pico-8 play session: hold ← + tap ❎, after a click and taps of 🅾, ❎, 🅾+❎, 🅾 in the second before t = 0

[t = 1 s] hold ← ~1s, tap ❎ ~2×
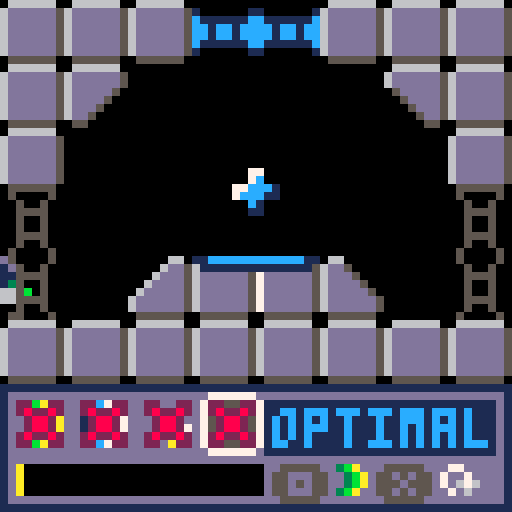
[t = 2 s] hold ← ~2s, tap ❎ ~4×
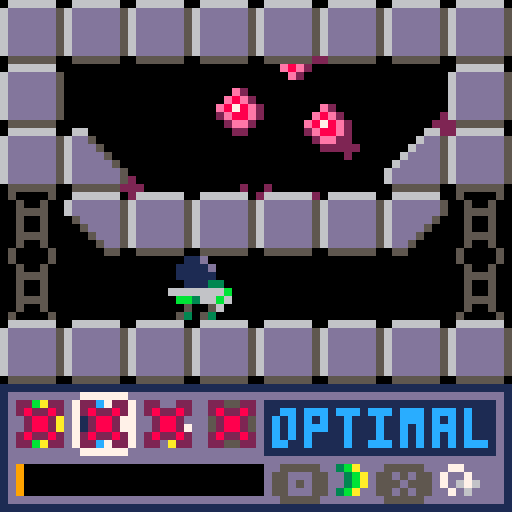
[t = 4 s] hold ← ~4s, tap ❎ ~7×
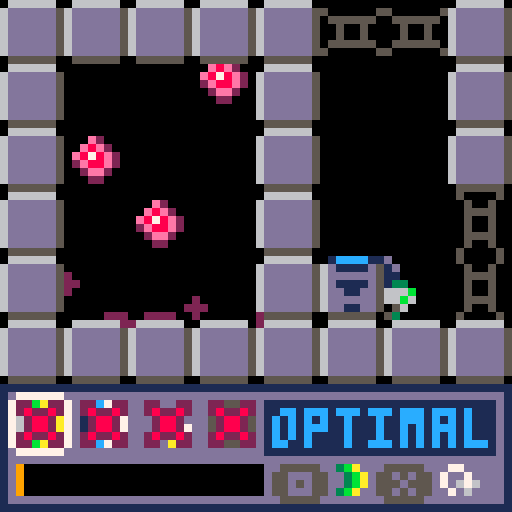
[t = 6 s] hold ← ~6s, tap ❎ ~10×
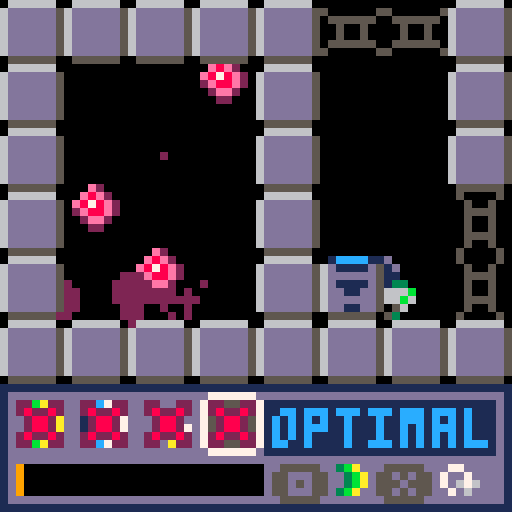
[t = 8 s] hold ← ~8s, tap ❎ ~14×
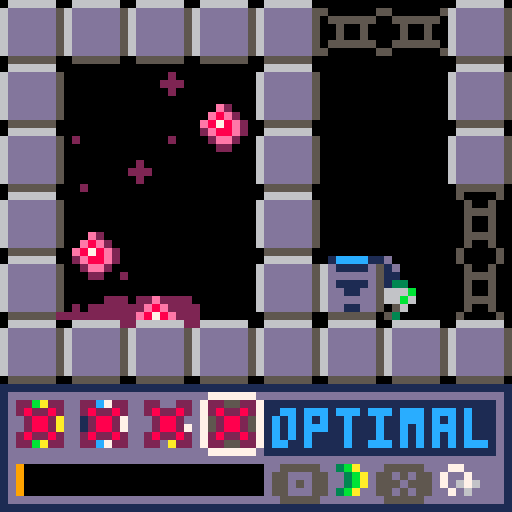

pico-8 cartridge
version 18
__lua__
--infestation

--by remagamer (2019)

--big thanks to unii!

function _init()
 --initialize things.
 
 --set the screen mode to 64x64.
 poke(0x5f2c,3)
 
 --set up the game table.
 initgame()
 --set up the player table.
 initplayer()
 --set up various empty tables.
 bullets={} --for bullets.
 entities={} --for entities.
 visuals={} --for visuals.
 
 //controls message
 //cls()
 //message("this game is a\nwork in\nprogress.\n🅾️ continue\nby remagamer\nspecial thanks\nto unii")
 //message("your name,\njohn halo.\n\nyour mission,\nshoot alein.\n\n🅾️accept")
 //message(gm.txt[3])
 
end

function _update()
 --update things.
 
 --update core game stuff.
 gmupdate()
 
 if gm.m=="game" then
  --update the player.
  plupdate()
  --update bullets.
  bulupdate()
  --update entities.
  entupdate()
  --update visuals.
  visupdate()
  --try to add environmental effects.
  enveffects()
 end

end

function _draw()
 --draw things.
 
 --clean up the screen.
 cls()
 camera()
 
 if gm.m=="game" then
  --move the camera.
  camera(gm.cx+rnd(gm.cs)-gm.cs/2,gm.cy+rnd(gm.cs)-gm.cs/2)
  --draw visuals.
  visdraw()
  --draw bullets.
  buldraw()
  --draw entities
  entdraw()
  --draw the player.
  pldraw()
  --draw the map.
  map(0,0,0,0,128,64,0x80)
  --draw the ui.
  uidraw()
  
 end
 
 --draw core stuff.
 gmdraw()

end

-->8
--initialization

function initgame()
 --set up the game table.
 
 gm={
  
  --█core stuff
  m="game", --mode
  s=0, --global sine.
  dbg=-1, --debug toggle.
  --█camera
  cx=0, --camera x
  cy=0, --camera y
  cs=0, --camera shake
  --█game variables
  g=.3, --gravity.
  gf={
   --flags.
   false, --boss 1
   false, --boss 2
   false, --boss 3
   false, --health upgrade
   false, --drone get
  },
  --█misc stuff
  tl=0, --transition level
  hpt={
   --health point text.
   {t="[error]",c=2},
   {t="offline",c=8},
   {t="failing",c=9},
   {t="fraying",c=10},
   {t="stable",c=11},
   {t="optimal",c=12},
   {t="charged",c=7},
  },
  --text tables
  txt={
   "you got the\ncleaner gun!\nthis gun fires\nslowly, but\nhits hard!",
   "you got the\nspread gun!\nthis gun is\nweak, but fires\nthree shots in\na wide spread!",
   "controls\n⬅️➡️ move\n⬆️ jump\n🅾️ shoot\n❎ swap gun\n\n🅾️exit message",
   "you're powered\nup! fill your\npower bar to\nfire your gun\nfaster. being\nhit reduces\nyour power bar.",
   "you got the\nshield upgrade!\nyour shields\ncan take one\nmore hit!",
   "you got the\ndrone upgrade!\na little drone\nwill help you\nfight!",
   "you got the\nbounce gun!\nthis gun fires\nthree bouncing\nshots!",
  },
  --color tables
  ecp={ --enemy color palette
   2,
   8,
   14,
  },
  
 }
end

function initplayer()
 --set up the player table.
 
 pl={
  
  --█coordinate stuff
  x=156, --x coordinate
  y=96, --y coordinate
  vx=0, --x velocity
  vy=1, --y velocity
  sx=156, --spawn x
  sy=96, --spawn y
  --█sprite stuff
  s=64, --base sprite
  sf=0, --sprite frame
  sfl=false, --sprite flip flag.
  --█state stuff
  bsc=1, --bounce shot counter
  ba=0, --bullet angle
  il=15, --input lock.
  gr=false, --grounded.
  sgr=false, --special grounded flag.
  jl=false, --jump lock.
  jg=5, --jump grace.
  rl=0, --reload.
  pow=0, --power level
  pwr=false, --power flag
  pwrm=false, --power message flag
  inv=0, --invincibility frames.
  dt=0, --death timer.
  --█stat stuff
  jp=2.65, --jump power
  hp=5, --health points.
  mhp=5, --max health points.
  h=0, --heat percentage.
  --█gun stuff
  gn=1, --active gun.
  cleaner=false, --cleaner gun enabled.
  spread=false, --burst gun enabled.
  bounce=false, --bounce gun enabled.
  ultra=false, --ultra gun enabled.
  
 }
end

--██entities██

function addbird(x,y)
 --adds a bird.
 add(entities,{n="bird",x=x,y=y,dt="1spr",s=71,hp=4,hs=25,cd=1,dg=25,bc=45,fly=false,vx=0,vy=0})
end

function adddrone(x,y)
 --adds a drone (player-friendly)
 add(entities,{n="drone",x=x,y=y,dt="1spr",s=85,t=30,a=0})
end

function adddripper(x,y)
 --adds a dripper.
 add(entities,{n="dripper",x=x,y=y,dt="1spr",s=-1,t=30+rnd(30)})
end

function adddroplet(x,y,t)
 --adds a droplet.
 add(entities,{n="droplet",x=x,y=y,t=t,dt="1spr",s=69,vy=0,sfvl=true,cd=1,hs=25})
end

function addblocker(x,y,f)
 --adds a blocker.
 add(entities,{n="blocker",x=x,y=y,f=f})
end

function addmovingplatform(x,y)
 --adds a moving platform.
 add(entities,{n="movingplatform",dt="bspr",s=118,x=x,y=y,xs=2,ys=1,fl=1,pl=false})
end

function addupgdrone(x,y)
 --adds a drone (upgrade)
 add(entities,{n="upgdrone",dt="1spr",s=85,x=x,y=y,sy=y})
end

function addupghealth(x,y)
 --adds a health (upgrade)
 add(entities,{n="upghealth",dt="1spr",s=120,x=x,y=y,sy=y})
end

function addupgcleaner(x,y)
 --adds a cleaner (upgrade)
 add(entities,{n="upgcleaner",dt="1spr",s=96,x=x,y=y,sy=y})
end

function addupgspread(x,y)
 --adds a spread (upgrade)
 add(entities,{n="upgspread",dt="1spr",s=97,x=x,y=y,sy=y})
end

function addupgbounce(x,y)
 --adds a bounce (upgrade)
 add(entities,{n="upgbounce",dt="1spr",s=98,x=x,y=y,sy=y})
end

function addspawnpoint(x,y)
 --adds a spawnpoint.
 add(entities,{n="spawnpoint",dt="1spr",s=117,x=x,y=y,sy=y,tr=false})
end

function addpustule(x,y)
 --adds a pustule.
 add(entities,{n="pustule",dt="1spr",x=x,y=y,vy=1,s=68,hp=5,cd=1,dg=30,bc=25,hs=25})
end

function addeyeboss(x,y)
 --adds the eyeboss.
 add(entities,{n="eyeboss",dt="circf",x=x,y=y,r=3,c=2,hp=150,hs=36,rl=false,sc=2,a=0,tx=x+8,ty=y+4,ry=y,rx=x,mode="neutral",cld=120,sa=0,ncld=120,boss=true,dc=0,dv=0})
end

function addblob(x,y,vx)
 --adds a blob.
 add(entities,{n="blob",dt="1spr",r=3,s=68,hp=5,x=x,y=y,vx=vx,vy=0,dg=30,hs=25,cd=1,bc=25})
end

function addslime(x,y,vy)
 --adds a slime. only use 2 for vy
 add(entities,{n="slime",dt="1spr",x=x,y=y,vx=.5,s=69,hs=25,hp=5,dg=30,cd=1,sfvl=false,at=0,vm=false,vy=vy,w=0,bc=25,hs=25})
end

function addbattery(x,y)
 --adds a battery.
 add(entities,{n="battery",dt="1spr",s=101,x=x,y=y})
end

--██bullets██

function addpcleaner(x,y,a,sfl)
 --adds a player clearing bullet.
 add(bullets,{n="cleaner",dt="1spr",p=true,x=x,y=y,a=a,s=96,sfl=sfl,dmg=3,hs=9,pw=false,gc=3})
end

function addpspread(x,y,a,sfl)
 --adds a player spread bullet.
 add(bullets,{n="spread",dt="1spr",p=true,x=x,y=y,a=a,s=114,sfl=sfl,dmg=1,hs=9,pw=false,gc=1})
end

function addpbounce(x,y,a,sfl)
 --adds a player bounce bullet.
 add(bullets,{n="bounce",dt="1spr",p=true,x=x,y=y,a=a,s=86,sfl=sfl,dmg=3,hs=9,pw=true,gc=10,vy=-1,})
end

function addbiglaser(x,y,a,c)
 --adds a big laser.
 add(bullets,{n="biglaser",dt="circf",x=x,y=y,p=false,c=c,r=5,hs=64,dmg=2,a=a})
end

function addlaser(x,y,a,c,v)
 --adds a laser.
 add(bullets,{n="laser",dt="circf",x=x,y=y,p=false,c=c,r=2,a=a,dmg=1,hs=25,v=v})
end

--██visuals██

function addeyeback(x,y,c)
 --adds an eye back visual.
 add(visuals,{n="eyeback",dt="circf",x=x,y=y,c=c,r=7,lt=1})
end

function addglow(x,y,c,r)
 --adds a glow visual.
 add(visuals,{n="glow",dt="circf",x=x,y=y,c=c,r=r,vx=rnd(4)-2,vy=rnd(4)-2})
end

function addbug(x,y)
 --adds a bug visual.
 add(visuals,{n="bug",dt="pset",x=x,y=y,c=2,a=rnd(1),tm=5+rnd(30),v=rnd(1.5)})
end

function addgun(x,y)
 --adds a gun visual.
 add(visuals,{n="gun",dt="line",x=x,y=y,x2=x,y2=y,c=7,vx=pl.vx,vy=-2,a=0,va=.1})
end

function addshield(x,y)
 --adds a shield visual.
 add(visuals,{n="shield",dt="circ",c=gm.hpt[pl.hp+1].c,r=6,t=0,x=x,y=y})
end

function addhittext(t,x,y)
 --adds a hit text visual.
 add(visuals,{n="hit text",dt="text",x=x,y=y,t=t,vx=rnd(2)-1,vy=-2.5,lt=10,c=8})
end

function addgoo(x,y,vx,vy,r)
 --adds a goo visual.
 add(visuals,{n="goo",dt="circf",x=x+rnd(4)-2,y=y,c=2,r=r,vx=vx,vy=vy,hit=0})
end

function addlight(x,y,c)
 --adds a light visual.
 add(visuals,{n="light",dt="line",x=x,y=y,x2=x,y2=y,vy=-rnd(1),c=c})
end

function addlightning(x,y,x2,y2,c)
 --adds a lightning visual.
 add(visuals,{n="lightning",dt="line",x=x,y=y,x2=x2,y2=y2,c=c,lt=rnd(15)})
end

--██flag guide██
--0█solid
--1█shifts back one sprite when shot
--2█shifts forward one sprite when a new room is entered
--3█shifts back one sprite when shot with burst.
--4█shifts back one sprite when shot with bounce.
--5█n/a
--6█hurts player
--7█renders
-->8
--general

function isoffscreen(x,y)
 if x<gm.cx-8 or x>gm.cx+64 or y<gm.cy-8 or y>gm.cy+48 then
  return true
 else 
  return false
 end
end

function transition()
 --raises the "curtain".
 while gm.tl<64 do
  gm.tl+=1
  rectfill(gm.cx,gm.cy+64,gm.cx+64,gm.cy+64-gm.tl,0)
  flip()
 end
end

function enveffects()
 --tries to generate effects
 --based on tile flags.
 --tries 10 times.
 for t=1,10 do
  --get a tile on the screen.
  local nx=gm.cx+rnd(64)
  local ny=gm.cy+rnd(48)
  --flies off of infected tiles.
  if fmget2(nx,ny,1)==true then
   addbug(nx,ny)
  end
  --gas off of damaging tiles.
  if fmget2(nx,ny,6)==true then
   addgoo(nx,ny,rnd(2)-1,-2,rnd(2))
  end
  
 end
end

function message(t)
 --pops up a message that
 --freezes the game.
 
 --lock player input a bit.
 pl.il=5
 --set up variables.
 local txt={"","","","","",} --text message.
 local ty=0 --text y value.
 local tn=1 --text number.
 local tm=0 --time value
 --draw the textbox.
 rectfill(gm.cx+1,gm.cy+1,gm.cx+62,gm.cy+46,1)
 rectfill(gm.cx+2,gm.cy+2,gm.cx+61,gm.cy+45,13)
 while btn(4)==false or tm~=#t do
  print(sub(t,1,tm),gm.cx+3,gm.cy+3,7)  
  if tm<#t then
   tm+=1
  end
  if tm%4==0 and tm<#t then
   sfx(5)
  end
  flip()
 end
end
 

function fmget(x,y,f)
 --this function is a simplified
 --tile checker.
 return fget(mget((x+4)/8,(y+4)/8),f)
end

function fmget2(x,y,f)
 --this function is a simplified
 --tile checker.
 return fget(mget((x)/8,(y)/8),f)
end

function dist(x,y,x2,y2)
 --gets the distance between
 --two points.
 local dx, dy = x - x2, y - y2
 local res=(dx * dx + dy * dy)
 if res<0 then
  res=32767
 end
 return res
end

function angle(x,y,x2,y2)
 --this function returns an
 --angle between the two
 --coordinate sets.
 return atan2(x2-x,y2-y)
end
-->8
--core game stuff

function gmupdate()
 --updates core game stuff.
 
 --lower transition "curtain".
 if gm.tl>=0 then
  gm.tl-=1
 end
 --update sine.
 gm.s+=1/30
 if gm.s>=1 then
  gm.s=0
 end
 --update camera.
 local cy=gm.cy
 local cx=gm.cx
 gm.cx=(flr((pl.x+4)/64))*64
 gm.cy=(flr((pl.y+4)/48))*48
 gm.cs/=2
 --help transitioning between
 --horizontal floors.
 if gm.cy<cy then
  pl.vy=-4
 end
 --reload when entering a new room.
 if gm.cx~=cx or gm.cy~=cy then
  --clean up the old room.
  visuals={}
  bullets={}
  entities={}
  --spawn a drone, if the player has one.
  if gm.gf[5]==true then
   adddrone(pl.x,pl.y)
  end
  --spawn the new room's stuff.
  for x=(gm.cx+4)/8,((gm.cx+4)/8)+7 do
   for y=(gm.cy+4)/8,((gm.cy+4)/8)+5 do
    --regenerate tiles.
    if fget(mget(x,y),2)==true then
     mset(x,y,mget(x,y)+1)
    end
    local nx=x*8-4
    local ny=y*8-4
    --spawn pustules.
    if mget(x,y)==48 then
     addpustule(nx,ny)
    end
    --spawn blobs.
    if mget(x,y)==50 then
     addblob(nx,ny,1)
    end
    --spawn slimes. (upside down and right side up)
    if mget(x,y)==53 then
     addslime(nx,ny,-2)
    end
    if mget(x,y)==57 then
     addslime(nx,ny-1,2)
    end
    --spawn dripper
    if mget(x,y)==58 then
     adddripper(nx,ny,60)
    end
    --spawn upgcleaner.
    if mget(x,y)==51 then
     if pl.cleaner==false then
      addupgcleaner(nx+4,ny+4)
     else
      addspawnpoint(nx+4,ny+4)
     end
    end
    --spawn upgspread.
    if mget(x,y)==55 then
     if pl.spread==false then
      addupgspread(nx+4,ny+4)
     else 
      addspawnpoint(nx+4,ny+4)
     end
    end
    --spawn upgbounce.
    if mget(x,y)==61 then
     if pl.bounce==false then
      addupgbounce(nx+4,ny+4)
     else 
      addspawnpoint(nx+4,ny+4)
     end
    end
    --spawn upghealth.
    if mget(x,y)==56 then
     if gm.gf[4]==false then
      addupghealth(nx+4,ny+4)
     else 
      addspawnpoint(nx+4,ny+4)
     end
    end
    --spawn spawnpoint.
    if mget(x,y)==52 then
     addspawnpoint(nx+4,ny+4)
    end
    --spawn boss 1 (eye)
    if mget(x,y)==49 and gm.gf[1]==false then
     addeyeboss(nx+4,ny)
    end
    --spawn moving platform.
    if mget(x,y)==54 then
     addmovingplatform(nx,ny)
    end
    --spawn bird.
    if mget(x,y)==60 then
     addbird(nx,ny)
    end
    --spawn upgdrone.
    if mget(x,y)==59 then
     if gm.gf[5]==false then
      addupgdrone(nx+4,ny+4)
     else 
      addspawnpoint(nx+4,ny+4)
     end
    end
   end
  end
 end
 
end

function gmdraw()
 --draws core game stuff.
 
 --transition
 rectfill(gm.cx,gm.cy+64,gm.cx+64,gm.cy+64-gm.tl,0)
 --debug
 if gm.dbg==1 then
  print(stat(1),gm.cx,gm.cy,8)
 end
end

function uidraw()
 --draws the player's ui.
 
 --draw the window.
 rectfill(gm.cx,gm.cy+48,gm.cx+63,gm.cy+63,1)
 rectfill(gm.cx+1,gm.cy+49,gm.cx+62,gm.cy+62,13)
 --draw weapon.
 spr(112,gm.cx-7+pl.gn*8,gm.cy+49)
 spr(96,gm.cx+1,gm.cy+49,4,1)
 if pl.cleaner==false then
  spr(113,gm.cx+1,gm.cy+49)
 end
 if pl.spread==false then
  spr(113,gm.cx+9,gm.cy+49)
 end
 if pl.bounce==false then
  spr(113,gm.cx+17,gm.cy+49)
 end
 if pl.ultra==false then
  spr(113,gm.cx+25,gm.cy+49)
 end
 --power bar
 rectfill(gm.cx+2,gm.cy+58,gm.cx+32,gm.cy+61,0)
 rectfill(gm.cx+2,gm.cy+58,gm.cx+2+pl.pow/3.3,gm.cy+61,9+rnd(1.1))
 --health status
 rectfill(gm.cx+33,gm.cy+50,gm.cx+61,gm.cy+56,1)
 print(gm.hpt[pl.hp+1].t,gm.cx+34,gm.cy+51,gm.hpt[pl.hp+1].c)
 --buttons
 print("🅾️",gm.cx+34,gm.cy+58,5)
 print("❎",gm.cx+47,gm.cy+58,5)
 spr(115,gm.cx+40,gm.cy+56)
 spr(116,gm.cx+53,gm.cy+56)
end
-->8
--player

function plupdate()
 --update the player.

 --keep the power bar in min/max
 pl.pow=mid(0,pl.pow,100)
 --toggle power mode if at 100.
 if pl.pow>=100 and pl.pwr==false then
  sfx(29)
  pl.pwr=true
  if pl.pwrm==false then
   pl.pwrm=true
   message(gm.txt[4])
  end
 end
 --toggle power off if at 0.
 if pl.pow<=0 then
  pl.pwr=false
 end
 --power's visual effect.
 if pl.pwr==true then
  addglow(pl.x+4,pl.y+4,9+rnd(2),2.5)
 end
 --freeze the player if dead.
 if pl.hp==0 then
  pl.il=15
  pl.dt+=1
  if pl.dt==120 then
   pl.x=pl.sx
   pl.y=pl.sy
   pl.hp=5
   pl.dt=0
   transition()
  end
 end
 --tick down invincibility.
 if pl.inv>0 then
  pl.inv-=1
 end 
 --update grounded state.
 if fmget(pl.x,pl.y+4,0)==true or pl.sgr==true then
  if pl.gr==false then
   sfx(2)
  end
  pl.gr=true
  pl.jg=5
  pl.vy=min(0,pl.vy)
 else
  pl.gr=false
  if pl.jg>0 then
   pl.jg-=1
  end
 end
 --tick down special grounded flag.
 pl.sgr=false
 --apply gravity.
 if pl.gr==false then
  pl.vy+=gm.g
 end
 --keep the player out of the ground.
 while fmget(pl.x,pl.y+3,0)==true do
  pl.y-=1
 end
 --check for hurtful blocks.
 if fmget(pl.x,pl.y,6)==true and pl.inv<=0 then
  hurtplayer(1)
 end
 --get firing angle.
 if pl.sfl==false then
  pl.ba=0
 else
  pl.ba=.5
 end
 --if not input locked, take input.
 if pl.il<=0 then
  --take inputs.
  --move left
  if btn(0) then
   pl.vx-=.2
  end
  --move right
  if btn(1) then
   pl.vx+=.2
  end
  --jump
  if btn(2) and pl.gr==true and pl.jl==false or btn(2) and pl.jg>0 and pl.jl==false then
   pl.vy=-pl.jp
   --check for boost block.
   if mget((pl.x+4)/8,(pl.y+12)/8)==34 then
    pl.vy=-4.5
    sfx(16)
   end
   pl.jg=0
   pl.jl=true
   sfx(0)
  end
  if not btn(2) then
   pl.jl=false
  end
  --cool down reload.
  if pl.rl>0 then
   pl.rl-=1
   --reload faster if powered.
   if pl.pwr==true then
    pl.rl-=1
    pl.pow-=1
   end
  end
  --fire weapon
  if btn(4) and pl.rl<=0 then
   if pl.gn==1 then
    pl.rl=10
    if pl.cleaner==true then
     --cleaner
     addpcleaner(pl.x,pl.y,pl.ba,pl.sfl)
     sfx(7)
    else
     sfx(15)
    end
   end
   if pl.gn==2 then
    pl.rl=8
    if pl.spread==true then
     --spread
     addpspread(pl.x,pl.y,pl.ba-.05,pl.sfl)
     addpspread(pl.x,pl.y,pl.ba,pl.sfl)
     addpspread(pl.x,pl.y,pl.ba+.05,pl.sfl)
     sfx(18)
    else
     sfx(15)
    end
   end
   if pl.gn==3 then
    pl.rl=20
    if pl.bounce==true then
     --spread
     --trigger shot counter
     pl.bsc=16
     sfx(38)
    else
     sfx(15)
    end
   end
  end
  --swap weapon
  if btnp(5) then
   pl.gn+=1
   sfx(5)
   if pl.gn>=5 then
    pl.gn=1
   end
  end
 else
  --tick down input lock.
  pl.il-=1
 end
 --tick down the bounce gun.
 if pl.bsc>1 then
  pl.bsc-=1
 end
 --fire the bounce gun if %5.
 if pl.bsc%5==0 then
  addpbounce(pl.x,pl.y,pl.ba,pl.sfl)
 end
 --degrade/cap velocities.
 pl.vx=mid(-1.5,pl.vx,1.5)
 pl.vy=mid(-7,pl.vy,7)
 pl.vx/=1.15
 --process velocities.
 if fmget(pl.x+pl.vx,pl.y,0)==false then
  pl.x+=pl.vx
 else
  pl.vx=0
 end
 if fmget(pl.x,pl.y+pl.vy,0)==false then
  pl.y+=pl.vy
 else
  pl.vy=0
 end
 --figure out animations.
 
 --reset to default sprite.
 pl.s=64
 --cycle through walk animation.
 if abs(pl.vx)+abs(pl.vy)>.3 and pl.gr==true then
  pl.sf+=.4
  if pl.sf>4 then
   pl.sf=0
   sfx(1)
  end
 else
  pl.sf=0
 end
 --determine flip.
 if pl.gr==true and not btn(4) then
  if pl.vx>0 then
   pl.sfl=false
  elseif pl.vx<0 then
   pl.sfl=true
  end
 end
 --jump sprites.
 if pl.gr==false then
  if pl.vy<=1 then
   pl.s=82
  else
   pl.s=83
  end
 end
 --death sprites.
 if pl.hp<=0 then
  if pl.gr==true then
   pl.s=80
  else 
   pl.s=84
  end
  if pl.dt>=100 then
   if pl.dt==100 then 
    sfx(2)
   end
   pl.s=81
  end
  pl.sf=0
 end


 
end

function pldraw()
 --draw the player.
 
 if pl.inv<=0 or pl.inv%2==0 then
  spr(pl.s+pl.sf,pl.x,pl.y,1,1,pl.sfl)
 end
 
end

function hurtplayer(dmg,x,y)
 --hurts the player.
 if pl.hp-dmg>0 then
  addshield(pl.x+4,pl.y+4)
  sfx(10)
  if x~=nil and y~=nil then
   local a=angle(x,y,pl.x,pl.y)
   pl.vx+=3*cos(a)
   pl.vy+=3*sin(a)
  end
  pl.pow/=2
  pl.hp-=dmg
  pl.inv=30
  gm.cs=2.5
 else
  pl.hp=0
  if pl.dt==0 then
   pl.vx+=3*cos(a)
   pl.vy+=3*sin(a)
   pl.dt=1
   addgun(pl.x+4,pl.y+4)
   sfx(11)
  end
 end
end

function healplayer(hp)
 --heals the player.
 pl.hp+=hp
 pl.hp=min(pl.hp,pl.mhp)
 addshield(pl.x+4,pl.y+4)
 for n=1,20 do
  addlight(pl.x+rnd(12)-2,pl.y+rnd(8),gm.hpt[pl.hp+1].c)
 end
 sfx(14)
end
-->8
--entities

function entupdate()
 --updates entities.
 
 for n, i in pairs(entities) do
 
  --if offscreen, delete
  if isoffscreen(i.x,i.y)==true and i.boss~=true then
   del(entities,i)
  end
  --█entities below
  
  if i.n=="bird" then
   if #bullets>0 and i.fly==false then
    i.fly=true
    sfx(37)
   end
   if pl.x>i.x then
    i.sfl=true
   else
    i.sfl=false
   end
   if i.fly==true then
    if fmget(i.x,i.y+i.vy,0)==false then
     i.y+=i.vy
    else
     i.vy=0
    end
    if pl.y>i.y then
     i.vy+=.05
    else
     i.vy-=.2
    end
    if pl.x>i.x then
     i.vx+=.2
    else
     i.vx-=.1
    end
    i.vx=mid(-2,i.vx,2)
    if fmget(i.x+i.vx,i.y,o)==false then
     i.x+=i.vx
    else
     i.vx*=-.5
    end
    --fly.
    if i.s==71 then
     i.s=72
    else
     i.s=71
    end
   end
  end 
  if i.n=="upgdrone" then
   addlight(i.x+rnd(8),i.y+rnd(8),1)
   i.y=i.sy+3*sin(gm.s)
   if dist(pl.x,pl.y,i.x,i.y)<25 and gm.gf[5]==false then
    gm.gf[5]=true
    adddrone(pl.x,pl.y)
    sfx(17)
    message(gm.txt[6])
    del(entities,i)
   end
  end
  
  if i.n=="dripper" then
   --tick down counter
   i.t-=1
   if i.t<=0 then
    adddroplet(i.x,i.y-1,30)
    i.t=30+rnd(30)
    sfx(0)
   end
  end
  
  if i.n=="drone" then
   --player friendly drone
   i.x=pl.x+4*cos(gm.s)
   i.y=pl.y-5+2*sin(gm.s)
   i.sfl=pl.sfl
   --explode if the player dies.
   if pl.hp<=0 then
    for n=1,15 do
     addglow(i.x+3,i.y+3,8+rnd(3),1+rnd(3))
    end
    del(entities,i)
   end
   --fire at enemies.
   i.t-=1
   if i.t<=0 then
    --shoot at the first entity
    --that can be damaged.
    for n, i2 in pairs(entities) do
     if i2.hp~=nil then
      i.a=angle(i.x+4,i.y+4,i2.x+4,i2.y+4)
      addpspread(i.x+3,i.y+3,i.a,i.sfl)
      for n=1,5 do
       addglow(i.x+3,i.y+3,1,rnd(3))
      end
      sfx(36)
      break
     end
    end
    i.t=60
   end
  end
  
  if i.n=="eyeboss" then
   --reveal itself and lock player in.
   if dist(pl.x,0,i.x,0)<=64 and i.rl==false then
    for n=1,64 do
     addgoo(i.x,i.y,rnd(4)-2,rnd(4)-2,1+rnd(3))
    end
    i.rl=true
    i.sc=7
    i.c=8
    addblocker(256,220,1)
    addblocker(312,220,1)
    sfx(28)
   end
   --ai command.
   if i.rl==true then
    --sine wave movement.
    i.y=i.ry+3*sin(gm.s)
    i.x=i.rx+3*cos(gm.s)
    --if below 50% hp, attack faster.
    if i.hp<=75 then
     i.ncld=60
     i.sc=14
    end
    --check for death.
    if i.hp<=0 then
     i.mode="death"
    else
     --look at player.
     i.a=angle(i.x,i.y,pl.x+4,pl.y+4)
    end
    --death mode.
    if i.mode=="death" then
     i.tx=288
     i.ty=212
     if flr(i.a)%2==0 and i.dc<=150 then
      sfx(34)
      local x=i.x+rnd(32)-16
      local y=i.y+rnd(32)-16
      for n=1,20 do
       addglow(x,y,8+rnd(3),2+rnd(2))
      end
     end
     i.dc+=1
     --end fight.
     if i.dc>=150 then
      i.a=.75
      if i.dc>=180 then
       i.ty=300
       i.ry+=i.dv
       i.dv+=.1
       if i.ry>=300 then
        for n=1,50 do
         addglow(288,232,8+rnd(3),4+rnd(2))
         addgoo(264+rnd(40),220,rnd(6)-3,-rnd(4),2+rnd(4))
        end
        sfx(35)
        --flip the first boss flag.
        gm.gf[1]=true
        del(entities,i)
       end
      end
     else
      i.a+=.1
     end
    end
    --neutral mode.
    if i.mode=="neutral" then
     i.tx=288
     i.ty=212
     i.cld-=1
     if i.cld<=0 then
      i.cld=120
      --swap to a new attack.
      local rng=flr(rnd(3))+1
      --big laser
      if rng==1 then
       i.mode="top"
      end
      --targeting beams
      if rng==2 then
       i.mode="side"
       if i.x<=pl.x then
        i.tx=272
       else
        i.tx=304
       end
        i.ty=212
      end
      --tear spray
      if rng==3 then
       i.mode="bottom"
      end
     end
    end
    --tear spray (bottom)
    if i.mode=="bottom" then
     i.cld-=1
     i.tx=288
     i.ty=228
     if i.cld<=90 then
      addgoo(i.x,i.y,rnd(6)-3,-4,2+rnd(4))
      if i.cld%10==0 then
       sfx(0)
       adddroplet(264+rnd(40),199,90)
      end
     end
     if i.cld<=0 then
      --go back to neutral
      i.mode="neutral"
      i.cld=i.ncld
     end
    end
    --targeted laser mode (side)
    if i.mode=="side" then
     i.cld-=1
     --shoot at the player.
     if i.cld<=89 then
      if i.cld%30==20 then
       sfx(32)
      end
      if i.cld%30==0 then
       i.sa=angle(i.x,i.y,pl.x+4,pl.y+4)
       addlaser(i.x,i.y,i.sa,8,3)
       addlaser(i.x,i.y,i.sa,8,2.5)
       addlaser(i.x,i.y,i.sa,8,2)
       sfx(31)
      end
     end
     if i.cld<=0 then
      i.mode="neutral"
      i.cld=i.ncld
     end
    end
    --big laser mode (top)
    if i.mode=="top" then
     i.cld-=1
     --set target.
     if i.cld>60 then
      i.ty=200
      i.tx=flr(pl.x+4)
      if i.cld%10==0 then
       sfx(32)
      end
     elseif i.cld<=30 then
      --create bullets.
      addglow(i.x,i.y,gm.ecp[flr(rnd(#gm.ecp))+1],5)
      addbiglaser(i.x,i.y+4,.75,gm.ecp[flr(rnd(#gm.ecp))+1])
      sfx(31)
     end
     if i.cld<=0 then
      i.mode="neutral"
      i.cld=i.ncld
     end
    end
    
    --try to move to the target location.
    if i.rx>i.tx then
     i.rx-=1
    elseif i.rx<i.tx then
     i.rx+=1
    end
    if i.ry>i.ty then
     i.ry-=1
    elseif i.ry<i.ty then
     i.ry+=1
    end
   end
   --draw eyeback.
   addeyeback(i.x-3*cos(i.a),i.y-3*sin(i.a),i.sc)
  end
  
  if i.n=="droplet" then
   i.t-=1
   if i.t==1 then
    sfx(2)
    i.s=68
    i.sfvl=false
    for n=1,15 do
     addgoo(i.x+4,i.y+4,rnd(2)-1,-1,rnd(3))
    end
   end
   if i.t<=0 then
    i.vy+=.1
    i.y+=i.vy
    if fmget(i.x,i.y,0)==true then
     for n=1,15 do
      addgoo(i.x+4,i.y+4,rnd(2)-1,-1,rnd(3))
     end
     del(entities,i)
    end
   end
  end
  
  if i.n=="slime" then
   --grounded mode
   if i.vm==false then
    if i.vy==-2 then
     i.sfvl=false
    else 
     i.sfvl=true
    end
    --animate
    if i.at>=5 then
     if i.s==69 then
      i.s=70
     else
      i.s=69
     end
     i.at=0
    else
     i.at+=1
    end
    --move in the direction faced.
    if fmget(i.x+i.vx,i.y,0)==false and fmget(i.x+i.vx,i.y-i.vy*2,0)==true then
     i.x+=i.vx
    else
     i.vx*=-1
    end
    --if player is above, jump
    if dist(i.x,0,pl.x,0)<=8 then
     i.vm=true
     i.w=10
    end
   else
    --wait before launching
    if i.w<=0 then
     --flying mode
     i.s=68
     i.sfvl=false
     if fmget(i.x,i.y+i.vy*2,0)==false then
      i.y+=i.vy
     else
      i.vm=false
      i.vy*=-1
      if pl.x>=i.x then
       i.vx=abs(i.vx)
      else
       i.vx=-abs(i.vx)
      end
     end
    else
     i.w-=1
     i.s=70
     if i.w==0 then
      sfx(0)
     end
    end
   end     
  end
 
  if i.n=="movingplatform" then
   --move
   i.x+=i.fl*.5
   if i.pl==true then
    if fmget(pl.x+i.fl*.5,pl.y,0)==false then
     pl.x+=i.fl*.5
    end
    if pl.vy>0 then
     pl.y=i.y-8
    end
    pl.sgr=true
   end
   --check for collisions
   if fmget(i.x,i.y,0)==true or fmget(i.x+8,i.y,0)==true then
    i.fl*=-1
   end
   --check if the player is riding it.
   if dist(0,pl.y,0,i.y-8)<4 and dist(pl.x,0,i.x+4,0)<64 then
    i.pl=true
   else
    i.pl=false
   end
  end
    
  if i.n=="blocker" then
   --block player from moving through
   --the area.
   if dist(pl.x,0,i.x,0)<16 then
    local a=angle(pl.x+4,pl.y+4,i.x+4,i.y+4)
    pl.vx=-cos(a)*1
   end
   --create visual effects.
   addlightning(i.x+rnd(8),i.y-4,i.x+rnd(8),i.y+12,gm.ecp[flr(rnd(#gm.ecp))+1])
   addgoo(i.x+4,i.y-4,rnd(.5)-.25,0,rnd(2))
   --remove if flag is checked.
   if gm.gf[i.f]==true then
    del(entities,i)
   end
  end
  
  if i.n=="pustule" then
   i.y+=i.vy
   if fmget(i.x,i.y,0)==true then
    i.vy*=-1
    for n=1,10 do
     addgoo(i.x+4,i.y+4,rnd(2)-1,rnd(2)-1,rnd(3))
    end
    sfx(0)
   end
  end
  
  if i.n=="battery" then
   if fmget(i.x,i.y,0)==false then
    i.y+=1
   end
   if dist(i.x,i.y,pl.x,pl.y)<25 then
    healplayer(1)
    del(entities,i)
   end
  end
  
  if i.n=="upgcleaner" then
   i.y=i.sy+3*sin(gm.s)
   addlight(i.x+rnd(8),i.y+rnd(8),11)
   if dist(pl.x,pl.y,i.x,i.y)<25 then
    pl.cleaner=true
    del(entities,i)
    sfx(17)
    message(gm.txt[1])
   end
  end
  
  if i.n=="upgspread" then
   i.y=i.sy+3*sin(gm.s)
   addlight(i.x+rnd(8),i.y+rnd(8),1)
   if dist(pl.x,pl.y,i.x,i.y)<25 then
    pl.spread=true
    del(entities,i)
    sfx(17)
    message(gm.txt[2])
   end
  end
  
  if i.n=="upgbounce" then
   i.y=i.sy+3*sin(gm.s)
   addlight(i.x+rnd(8),i.y+rnd(8),10)
   if dist(pl.x,pl.y,i.x,i.y)<25 then
    pl.bounce=true
    del(entities,i)
    sfx(17)
    message(gm.txt[7])
   end
  end
  
  if i.n=="spawnpoint" then
   i.y=i.sy+3*sin(gm.s)
   if dist(pl.x,pl.y,i.x,i.y)<25 and i.tr==false then
    pl.sx=i.x
    pl.sy=i.y
    healplayer(999)
    i.tr=true
   end
  end
  
  if i.n=="upghealth" then
   addlight(i.x+rnd(8),i.y+rnd(8),3)
   i.y=i.sy+3*sin(gm.s)
   if dist(pl.x,pl.y,i.x,i.y)<25 and gm.gf[4]==false then
    pl.mhp+=1
    sfx(17)
    healplayer(999)
    message(gm.txt[5])
    gm.gf[4]=true
    del(entities,i)
   end
  end
  
  if i.n=="blob" then
   if fmget(i.x+i.vx,i.y,0)==false then
    i.x+=i.vx
   else
    i.vx*=-1
   end
   if fmget(i.x,i.y+i.vy,0)==false then
    i.y+=i.vy
   else
    for n=1,5 do
     addgoo(i.x+4,i.y+4,rnd(2)-1,rnd(2)-1,rnd(3))
    end
    sfx(0)
    i.vy*=-1
   end
   i.vy+=.2
  end
  
  --hit shake
  if i.hit~=nil then
   if i.hit>=0 then
    i.hit-=1
   end
  end
  --contact damage
  if i.cd~=nil then
   if pl.inv<=0 and dist(i.x,i.y,pl.x,pl.y)<i.hs then
    hurtplayer(i.cd,i.x,i.y)
   end
  end
  --death
  if i.hp~=nil then
   if i.hp<=0 and i.boss~=true then
    if i.bc~=nil then
     --loot drop.
     if rnd(100)<=i.bc then
      addbattery(i.x,i.y)
     end
    end
    if i.dg~=nil then
     --death goo.
     for n=1,i.dg do
      addgoo(i.x+4,i.y+4,rnd(4)-2,rnd(4)-2,rnd(3))
     end
    end
    sfx(13)
    del(entities,i)
   end
  end
  
 end
end

function entdraw()
 --draws entities.
 
 for n, i in pairs(entities) do
  
  local x=i.x
  local y=i.y
  if i.hit~=nil then
   if i.hit>0 then
    x+=rnd(4)-2
    y+=rnd(4)-2
   end
  end
  
  if i.dt=="1spr" then
   spr(i.s,x,y,1,1,i.sfl,i.sfvl)
  end
  
  if i.dt=="circf" then
   circfill(x,y,i.r,i.c)
  end
  
  if i.dt=="bspr" then
   spr(i.s,x,y,i.xs,i.ys,i.sfl)
  end
  
 end
end
-->8
--bullets

function bulupdate()
 --update bullets.
 
 for i, n in all(bullets) do
 
  --if offscreen, delete
  if isoffscreen(i.x,i.y)==true then
   del(bullets,i)
  end
  
  if i.n=="cleaner" or i.n=="spread" or i.n=="biglaser" then
   i.x+=4*cos(i.a)
   i.y+=4*sin(i.a)
  end
  
  if i.n=="bounce" then
   i.x+=2*cos(i.a)
   if fmget(i.x,i.y+i.vy,0)==false then
    i.y+=i.vy
   else
    i.vy*=-1
    i.s+=1
    i.dmg-=1
    sfx(0)
   end
   i.vy+=gm.g
   --if bounce is 0, activate collision
   if i.s==88 then
    i.pw=false
   end
  end
  
  if i.n=="laser" then
   i.x+=i.v*cos(i.a)
   i.y+=i.v*sin(i.a)
   addgoo(i.x,i.y,0,-1,rnd(2))
   i.c=gm.ecp[flr(rnd(#gm.ecp))+1]
  end
  
  --collision with solids
  if i.pw==false then
   if fmget(i.x,i.y,0)==true then
    --break breakables if shot
    --by the player
    if fmget(i.x,i.y,1)==true then
     mset((i.x+4)/8,(i.y+4)/8,mget((i.x+4)/8,(i.y+4)/8)-1)
    end
    if fmget(i.x,i.y,3)==true and i.n=="spread" then
     mset((i.x+4)/8,(i.y+4)/8,mget((i.x+4)/8,(i.y+4)/8)-1)
    end
    if fmget(i.x,i.y,4)==true and i.n=="bounce" then
     mset((i.x+4)/8,(i.y+4)/8,mget((i.x+4)/8,(i.y+4)/8)-1)
    end
    for n=1,8 do
     addglow(i.x+4,i.y+4,i.gc,3)
    end
    sfx(i.hs)
    del(bullets,i)
   end
  end
  --collision with enemies
  if i.p==true then
   for n, i2 in pairs(entities) do
    if i2.hp~=nil then
     if dist(i.x,i.y,i2.x,i2.y)<i2.hs then
      i2.hp-=i.dmg
      i2.hit=10
      pl.pow+=i.dmg*2
      pl.pow=mid(0,pl.pow,100)
      del(bullets,i)
      sfx(12)
      addhittext("-"..i.dmg,i2.x,i2.y)
      for n=1,8 do
       addglow(i.x+4,i.y+4,i.gc,3)
      end
     end
    end
   end
  end
  --collision with player
  if i.p==false then
   if pl.inv<=0 and dist(i.x,i.y,pl.x+4,pl.y+4)<i.hs then
    hurtplayer(i.dmg,i.x,i.y)
   end
  end
  
 end
 
end

function buldraw()
 --draw bullets.
 
 for n, i in pairs(bullets) do
  
  if i.dt=="1spr" then
   spr(i.s,i.x,i.y,1,1,i.sfl)
  end
  
  if i.dt=="circf" then
   circfill(i.x,i.y,i.r,i.c)
  end
  
 end
 
end
-->8
--visuals

function visupdate()
 --update visuals.
 
 for i, n in all(visuals) do
  
  if i.n=="eyeback" then
   if i.lt<=0 then
    del(visuals,i)
   end
   i.lt-=1
  end
  
  if i.n=="shield" then
   i.r-=.2
   i.t+=1
   i.x=pl.x+4
   i.y=pl.y+4
   if rnd(100)>50 then
    i.dt="circf"
   else
    i.dt="circ"
   end
   if i.t>30 then
    del(visuals,i)
   end
  end
  
  if i.n=="lightning" then
   i.lt-=1
   if i.lt<=0 then
    del(visuals,i)
   end
  end
  
  if i.n=="glow" then
   i.x+=i.vx
   i.y+=i.vy
   i.r-=.3
   if i.r<=0 then
    del(visuals,i)
   end
  end
  
  if i.n=="gun" then
   if fmget2(i.x+i.vx,i.y+i.vy,0)==false then
    i.x+=i.vx
    i.y+=i.vy
   else
    i.vx*=-.5
    i.vy*=-.5
    i.va/=1.2
    i.a=0
   end
   i.vy+=gm.g
   i.a+=i.va
   i.x2=i.x+4*cos(i.a)
   i.y2=i.y+4*sin(i.a)
  end
  
  if i.n=="goo" then
   i.x+=i.vx
   i.y+=i.vy
   i.vy+=.1
   if fmget2(i.x,i.y,0)==true then
    i.vx/=2
    i.vy/=2
    i.r-=.05
   end
   if i.r<=0 then
    del(visuals,i)
   end
  end
  
  if i.n=="hit text" then
   i.x+=i.vx
   i.y+=i.vy
   i.vy+=gm.g
   i.lt-=1
   if i.lt<=0 then
    del(visuals,i)
   end
  end
  
  if i.n=="light" then
   i.y+=i.vy
   i.y2=i.y+2
   i.vy-=.1
   if i.vy<=-4 then
    del(visuals,i)
   end
  end
  
  if i.n=="bug" then
   i.x+=i.v*cos(i.a)
   i.y+=i.v*sin(i.a)
   i.a+=rnd(.1)-.05
   i.tm-=1
   if i.tm<=0 then
    del(visuals,i)
   end
  end
  
 
 end
 
end

function visdraw()
 --draw bullets.
 
 for n, i in pairs(visuals) do
  
  if i.dt=="1spr" then
   spr(i.s,i.x,i.y,1,1,i.sfl)
  end
  
  if i.dt=="circ" then
   circ(i.x,i.y,i.r,i.c)
  end
  
  if i.dt=="circf" then
   circfill(i.x,i.y,i.r,i.c)
  end
  
  if i.dt=="line" then
   line(i.x,i.y,i.x2,i.y2,i.c)
  end
  
  if i.dt=="text" then
   print(i.t,i.x,i.y,i.c)
  end
  
  if i.dt=="pset" then
   pset(i.x,i.y,i.c)
  end
  
 end
 
end

-- 1. paste this at the very bottom of your pico-8 
--    cart
-- 2. hit return and select the menu item to save
--    a slow render gif (it's all automatic!)
-- 3. tweet the gif with #putaflipinit
-- 
-- notes: 
--
-- this relies on the max gif length being long
-- enough. this can be set with the -gif_len 
-- command line option, e.g.:
--
--   pico8.exe -gif_len 30
--
-- the gif is where it would be when you hit f9.
-- splore doesn't play nicely with this, you
-- need to save the splore cart locally and load
-- it.
--
-- you might need to remove unnecessary 
-- overrides to save tokens. pset() override
-- flips every 4th pset() call.
--
-- this doesn't always play nicely with optional
-- parameters, e.g. when leaving out the color 
-- param.
--
-- name clashes might happen, didn't bother
-- to namespace etc.

function cflip() if(slowflip)flip()
end
ospr=spr
function spr(...)
ospr(...)
cflip()
end
osspr=sspr
function sspr(...)
osspr(...)
cflip()
end
omap=map
function map(...)
omap(...)
cflip()
end
orect=rect
function rect(...)
orect(...)
cflip()
end
orectfill=rectfill
function rectfill(...)
orectfill(...)
cflip()
end
ocircfill=circfill
function circfill(...)
ocircfill(...)
cflip()
end
ocirc=circ
function circ(...)
ocirc(...)
cflip()
end
oline=line
function line(...)
oline(...)
cflip()
end
opset=pset
psetctr=0
function pset(...)
opset(...)
psetctr+=1
if(slowflip and psetctr%4==0)flip()
end
odraw=_draw
function _draw()
if(slowflip)extcmd("rec")
odraw()
if(slowflip)for i=0,99 do flip() end extcmd("video")cls()stop("gif saved")
end
menuitem(1,"put a flip in it!",function() slowflip=not slowflip end)
__gfx__
000000000666666066666660000006600660000011cccccccccccc11000000000000000000000000000000000500005000000000000000000000000000000000
000000006dddddd56dddddd500006dd56dd5000061111111111111150000000000000000000066d00d6600000050050050000005808088808080000010000001
007007006dddddd5055555550006ddd56ddd50006dddddd57dddddd500000000000000000006dd5005dd600000555500055555500800808080800000c111111c
000770006dddddd500000000006dddd56dddd5006dddddd57dddddd50000000000000000006dd550055dd60000500500005005000800888088800000cc1cc1cc
000770006dddddd50000000006ddddd56ddddd506dddddd57dddddd5000000000000000006dd55055055dd6000500500005005000000000000008008cc1cc1cc
007007006dddddd5000000006dddddd56dddddd56dddddd57dddddd5000000000000000008d5005555005d8000555500055555508080808080800000c111111c
000000006dddddd5000000006dddddd56dddddd56dddddd57dddddd5055555555555555000000000000000000050050050000005808080808880800810000001
00000000055555500000000005555550055555500555555005555550551111111111115500000000000000000500005000000000080800808080088000000000
06666660026262200000000002020220000000000121211006666660066666600000000004242440066000000000666000000000888088808880888088808880
6d5d56d52e2e28e2050502502e2e28e2050502501c1c17c16dddddd56dddddd50505025049494f946dd00000000006d500000000800080008000808080000800
65555dd562222ee20000055002222ee20000055021111cc16dddddd56dddddd500000550244449946dd50000000000d500000000888088808000880088800800
656d5555228e222500250000228e222000250000117c111205ddddd56ddddd500025000044f944426d000000000006d500000000008080008000888080000800
65dd5d5562ee2e250055050002ee2e200055050021cc1c12005dddd56dddd50000550500249949426d00000000066dd500000000888088808880808088800800
6655d5652822e265020050002822e200020050001711c1220005ddd56ddd5000020050004f4494226d550000000000d500000000000000000000000000000000
6dd55d552ee22e25055005002ee22e20055005001cc11c1200005dd56dd5000005500500499449426d0000000000000500000000000000000000000000000000
05555550022552500000000002200200000000000112212000000550055000000000000004422420055500000000555000000000000000000000000000000000
066666600000000001cccc10000000000202022005000050000000000aaaaaa00aaaaaa00000000022222222000080000550055000000000222222282e2e2ee2
6dddddd5000000006d1111d500050250282828e20555025055500005ab3b3b33a4444442050500502888888200086000005555000000000028222822e8e8e28e
6dd00505000000006dddddd50000055002222ee20055555002555550a34b4343a444444200500500282882820006d0000050050000000000222222222eeee88e
00500505000060006d1111d500250000228e2220002505000050050094434443a4444442050050002882288286d55680888888888888888822222282ee28eee2
00000000600060056dd11dd50055000002ee282000550500055555009444b442a4444442000500502882288208655d682222822228222822222222222e88e8e2
000000006606d0056dddddd50200000028228200025555000552555094443442a44444420050050028288282000d6000222222222222222222222222e2ee8e22
000000006ddddd056dd11dd5055005002ee22820055005005500025594444442a4444442050050502888888200068000222222822222228222222222e88ee8e2
0000000005555550055555500000000002200200050000500000000002222220022222200000000022222222000800002222222222222222222222222ee22e22
88888888888888888888855588888888888888888888855588888888888888888888888888888888888888888888888888888888888888880000000000000000
800e200887e7e7e8800e250583bba00880077008800000058dddddd8800c7008800aa0088e878e28802222088000000880e8220880f000080000000000000000
80e8e2088e76677880e8e205803bba088007c00880000555855555588001c008800ab00880e8e20880022008800660088e82222889a700080000000000000000
8e878e28876886e88e8785558003bba8877ccc18800000058111111881c71c788aabbb38800e2555800020088061cd088522222880a0af080000000000000000
82e88e288e68867882e885288003bba887ccc118800e25558000000881c71c788abbb338800000058000000880d1c508820022288009aa780000000000000000
802ee208877667e8802ee555803bba08800c100880e8e208800000088001c008800b300880000555800020088005500880000e288009aa780000000000000000
800220088e7e7e788002200883bba008800110088e878e2880000008800c70088003300880000005802000088000000880000e288000af080000000000000000
88888888888888888888888888888888888888888888888888888888888888888888888888888555888888888888888888888888888888880000000000000000
000d1100000d1100000d1100000d1100000000000000000000000000000e2000000e20e200000000000000000000000000000000000000000000000000000000
00d1111000d1111000d1111000d11110000e2000000000000000000000e8220000e82e2200000000000000000000000000000000000000000000000000000000
0011111000111110001111100011111000e8e20000000000000000000e8222200e822e2200000000000000000000000000000000000000000000000000000000
033111000331110003311100033111000e878e2000000000000000006522222265222e2200000000000000000000000000000000000000000000000000000000
b6666666b6666666b6666666b666666602e88e20000e200000000000520022225020222000000000000000000000000000000000000000000000000000000000
6b663bb06b663bb06b663bb06b663bb0002ee20000e8e200000e200000000e220200022000000000000000000000000000000000000000000000000000000000
06500500060000500650050006033000000220000e878e2000e8e20000000e220000022000000000000000000000000000000000000000000000000000000000
00350350050000350035035000055000000000000eee2220eeee2222000520e20005200500000000000000000000000000000000000000000000000000000000
0000000000000000000d1100000d110000dd10000000000000000000000000000000000000000000000000000000000000000000000000000000000000000000
000000000000000000d1111000d111100d11110000000000000aa000000000000000000000000000000000000000000000000000000000000000000000000000
000d11000000000000111110001111100111110000066000009aaf00000af000000f000000000000000000000000000000000000000000000000000000000000
00d11110000000000331110003311100031110000061cd0009a7aa700097a700009a700000000000000000000000000000000000000000000000000000000000
001111100000d110b6666666b6666666b033330000d1c50009aaaa70009aa700000a000000000000000000000000000000000000000000000000000000000000
03311130000d11116b663bb06b663bb00b333bb000055000009aaf00000af0000000000000000000000000000000000000000000000000000000000000000000
b033350b0331111106503500063003000030030000000000000aa000000000000000000000000000000000000000000000000000000000000000000000000000
0b30035b533333bb0500500000050050000500500000000000000000000000000000000000000000000000000000000000000000000000000000000000000000
00000000000000000000000000000000000000000000000000000000000000000000000000000000000000000000000000000000000000000000000000000000
03bba000000c700000f0000005055050000ff0000006600000000000000000000000000000000000000000000000000000000000000000000000000000000000
003bba000001c00009a700000056650000aaa700006ddd0000000000000000000000000000000000000000000000000000000000000000000000000000000000
0003bba001c71c7000a0af00056776500a9aaf70000fa00000000000000000000000000000000000000000000000000000000000000000000000000000000000
0003bba001c71c700009aa70056776500a9aaf7000ddd50000000000000000000000000000000000000000000000000000000000000000000000000000000000
003bba000001c0000009aa700056650000aaa7000005500000000000000000000000000000000000000000000000000000000000000000000000000000000000
03bba000000c70000000af0005055050000ff0000000000000000000000000000000000000000000000000000000000000000000000000000000000000000000
00000000000000000000000000000000000000000000000000000000000000000000000000000000000000000000000000000000000000000000000000000000
07777770000000000000000000000000000000000000000006666666666666600000000000000000000000000000000000000000000000000000000000000000
7666666702200220000000000000000000000000000770006dddddddddddddd5000aa00000000000000000000000000000000000000000000000000000000000
760000670282282000000000003ba000000770000007c0000555555555555550000ab00000000000000000000000000000000000000000000000000000000000
7600006700288200001cc7000003ba0000700700077ccc1000011111111110000aabbb3000000000000000000000000000000000000000000000000000000000
7600006700288200001cc7000003ba000070676007ccc11000000000000000000abbb33000000000000000000000000000000000000000000000000000000000
760000670282282000000000003ba00000070600000c10000000000000000000000b300000000000000000000000000000000000000000000000000000000000
76666667022002200000000000000000000000000001100000000000000000000003300000000000000000000000000000000000000000000000000000000000
07777770000000000000000000000000000000000000000000000000000000000000000000000000000000000000000000000000000000000000000000000000
10000000000000b0b0000000005191b0b00000000000001010000000000000101000000000000010100000000000001010000000000000101000000000000010
10000000000000101000000000000010100000000000001010000000000000101000000000000010100000000000001010000000000000101000000000000010
10008300000000b0b0000000519191b0b00000000000001010000000000000101000000000000010100000000000001010000000000000101000000000000010
10000000000000101000000000000010100000000000001010000000000000101000000000000010100000000000001010000000000000101000000000000010
10400000301010101010222211111111100000000000001010000000000000101000000000000010100000000000001010000000000000101000000000000010
10000000000000101000000000000010100000000000001010000000000000101000000000000010100000000000001010000000000000101000000000000010
10105060101010101010101010101010101010101010101010101010101010101010101010101010101010101010101010101010101010101010101010101010
10101010101010101010101010101010101010101010101010101010101010101010101010101010101010101010101010101010101010101010101010101010
10101010101010101010101010101010101010101010101010101010101010101010101010101010101010101010101010101010101010101010101010101010
10101010101010101010101010101010101010101010101010101010101010101010101010101010101010101010101010101010101010101010101010101010
10000000000000101000000000000010100000000000001010000000000000101000000000000010100000000000001010000000000000101000000000000010
10000000000000101000000000000010100000000000001010000000000000101000000000000010100000000000001010000000000000101000000000000010
10000000000000101000000000000010100000000000001010000000000000101000000000000010100000000000001010000000000000101000000000000010
10000000000000101000000000000010100000000000001010000000000000101000000000000010100000000000001010000000000000101000000000000010
10000000000000101000000000000010100000000000001010000000000000101000000000000010100000000000001010000000000000101000000000000010
10000000000000101000000000000010100000000000001010000000000000101000000000000010100000000000001010000000000000101000000000000010
10000000000000101000000000000010100000000000001010000000000000101000000000000010100000000000001010000000000000101000000000000010
10000000000000101000000000000010100000000000001010000000000000101000000000000010100000000000001010000000000000101000000000000010
10101010101010101010101010101010101010101010101010101010101010101010101010101010101010101010101010101010101010101010101010101010
10101010101010101010101010101010101010101010101010101010101010101010101010101010101010101010101010101010101010101010101010101010
10101010101010101010101010101010101010101010101010101010101010101010101010101010101010101010101010101010101010101010101010101010
10101010101010101010101010101010101010101010101010101010101010101010101010101010101010101010101010101010101010101010101010101010
10000000000000101000000000000010100000000000001010000000000000101000000000000010100000000000001010000000000000101000000000000010
10000000000000101000000000000010100000000000001010000000000000101000000000000010100000000000001010000000000000101000000000000010
10000000000000101000000000000010100000000000001010000000000000101000000000000010100000000000001010000000000000101000000000000010
10000000000000101000000000000010100000000000001010000000000000101000000000000010100000000000001010000000000000101000000000000010
10000000000000101000000000000010100000000000001010000000000000101000000000000010100000000000001010000000000000101000000000000010
10000000000000101000000000000010100000000000001010000000000000101000000000000010100000000000001010000000000000101000000000000010
10000000000000101000000000000010100000000000001010000000000000101000000000000010100000000000001010000000000000101000000000000010
10000000000000101000000000000010100000000000001010000000000000101000000000000010100000000000001010000000000000101000000000000010
10101010101010101010101010101010101010101010101010101010101010101010101010101010101010101010101010101010101010101010101010101010
10101010101010101010101010101010101010101010101010101010101010101010101010101010101010101010101010101010101010101010101010101010
10101010101010101010101010101010101010101010101010101010101010101010101010101010101010101010101010101010101010101010101010101010
10101010101010101010101010101010101010101010101010101010101010101010101010101010101010101010101010101010101010101010101010101010
10000000000000101000000000000010100000000000001010000000000000101000000000000010100000000000001010000000000000101000000000000010
10000000000000101000000000000010100000000000001010000000000000101000000000000010100000000000001010000000000000101000000000000010
10000000000000101000000000000010100000000000001010000000000000101000000000000010100000000000001010000000000000101000000000000010
10000000000000101000000000000010100000000000001010000000000000101000000000000010100000000000001010000000000000101000000000000010
10000000000000101000000000000010100000000000001010000000000000101000000000000010100000000000001010000000000000101000000000000010
10000000000000101000000000000010100000000000001010000000000000101000000000000010100000000000001010000000000000101000000000000010
10000000000000101000000000000010100000000000001010000000000000101000000000000010100000000000001010000000000000101000000000000010
10000000000000101000000000000010100000000000001010000000000000101000000000000010100000000000001010000000000000101000000000000010
10101010101010101010101010101010101010101010101010101010101010101010101010101010101010101010101010101010101010101010101010101010
10101010101010101010101010101010101010101010101010101010101010101010101010101010101010101010101010101010101010101010101010101010
10101010101010101010101010101010101010101010101010101010101010101010101010101010101010101010101010101010101010101010101010101010
10101010101010101010101010101010101010101010101010101010101010101010101010101010101010101010101010101010101010101010101010101010
10000000000000101000000000000010100000000000001010000000000000101000000000000010100000000000001010000000000000101000000000000010
10000000000000101000000000000010100000000000001010000000000000101000000000000010100000000000001010000000000000101000000000000010
10000000000000101000000000000010100000000000001010000000000000101000000000000010100000000000001010000000000000101000000000000010
10000000000000101000000000000010100000000000001010000000000000101000000000000010100000000000001010000000000000101000000000000010
10000000000000101000000000000010100000000000001010000000000000101000000000000010100000000000001010000000000000101000000000000010
10000000000000101000000000000010100000000000001010000000000000101000000000000010100000000000001010000000000000101000000000000010
10000000000000101000000000000010100000000000001010000000000000101000000000000010100000000000001010000000000000101000000000000010
10000000000000101000000000000010100000000000001010000000000000101000000000000010100000000000001010000000000000101000000000000010
10101010101010101010101010101010101010101010101010101010101010101010101010101010101010101010101010101010101010101010101010101010
10101010101010101010101010101010101010101010101010101010101010101010101010101010101010101010101010101010101010101010101010101010
00000000000000000000000000000000000000000000000000000000000000000000000000000000000000000000000000000000000000000000000000000000
00000000000000000000000000000000000000000000000000000000000000000000000000000000000000000000000000000000000000000000000000000000
00000000000000000000000000000000000000000000000000000000000000000000000000000000000000000000000000000000000000000000000000000000
00000000000000000000000000000000000000000000000000000000000000000000000000000000000000000000000000000000000000000000000000000000
00000000000000000000000000000000000000000000000000000000000000000000000000000000000000000000000000000000000000000000000000000000
00000000000000000000000000000000000000000000000000000000000000000000000000000000000000000000000000000000000000000000000000000000
00000000000000000000000000000000000000000000000000000000000000000000000000000000000000000000000000000000000000000000000000000000
00000000000000000000000000000000000000000000000000000000000000000000000000000000000000000000000000000000000000000000000000000000
__gff__
00818181818181808080808080808080858384838089818180918080008080808080818083808081818001c0c0c081810000000000000000000000000000000000000000000000000000000000000000000000000000000000000000000000000000000000000000000000000000000000000000000000000000000000000000
0000000000000000000000000000000000000000000000000000000000000000000000000000000000000000000000000000000000000000000000000000000000000000000000000000000000000000000000000000000000000000000000000000000000000000000000000000000000000000000000000000000000000000
__map__
0101010101010101010101010101010101010101010101010101010101010101010101010101010101010101111111010101010101010101010111110111010101010101010101010101010101010101010101010101010101011101110101010101010101010101011101110111010101010101010101010101010101010101
010000000000000b0b0000000000000b0b0000000000000b0b0000000000160101010117000016010117000016111111010a0000000016010117300000000901010000000000000101000000000000010100000000000001010030003000000b0b0000000000000b0b3a003a003a000b0b000000000016010101011700001601
010000000003010101010101010101010101010101010101010000000000000b0b00000000000001011d1e1f0019150b0b0000000000000b0b000030000000010100000000000001010000000000000101000000000000010100000000360001010432003203010b0b0000000000000b0b0311040000000b0b00000000000001
010000000317322020320000300032202032303900320011010000000000000b0b00000033000001010034000019150b0b0000000000000b0b00300000000001010000000000000101000000000000010100000000000001013600000000000101010101010101010100000000360001011119190000000b0b0000003d000001
010000030100002121003532000000212130003200000011010000000003010101010104000003010104000003111111010000030101010111112d2d04000001010000000000000101000000000000010100000000000001010101300030000b0b00000000000001010000000000000101000019000003010101010400000301
010c010111111111011111111111110101011111011a1b010101010c0c01010101010101050601010101050611111101010c0c012f2f2e2e2e2f2e2f110c0c0101010101010101010101010101010101010101010101010101010111011101010101010c0c010101010c0c0c0c0c0c01010c0c11110101010101010105060101
010c010101010101010101010111111111110101111a1b110101010c0c01011101010101010101010101010101010101010c0c012f2e2e2f2e2e2f2e010c0c1101010101010101010101010101010101010101010101010101011101110101010101010c0c010101010c0c0c0c0c0c01010c0c01010101010101010101010101
010000000000000b0b00300000000020200011011100001101131300000000010117000016010101010a000000000901010000012e2e2f2f2f2f2e2f1100001111110111111111010100000000003c01011700000000160101173913391320010100000000000001010000000000000101000000000000010100000000000001
0100000000160101010000000000002121000016010000110113130000000011010000000000000b0b0000000000000b0b0000012e2f2e2e2e2f2e2f1100000b0b0000151513000b0b00000000001601010000000000000101000039003900010100000000000001010000000000000101000000000000010100000000000001
01000000000000011101041330000001013200001300000b0b13000000001311010034000000000b0b0000000000000b0b0000012e2e2e2f2f2e2e2f1100000b0b0013151500000b0b000000000000000b0000000000000b0b0000000000000b0b0016222217000b0b0000000000000b0b0000000000000b0b00000000000001
01220000000000011101111313320311010432131313000b0b1300032201111101040000030101010100000000000001010122012e2e2e2e2e2e2f2e01220111110111111111011111040000000000000b0000000000000b0b0000000000000b0b0000000000000b0b0000000000000b0b0000000000000b0b00000000000001
01010101010c0c0101111111111101111111110101110101010101010111110101010506010101010101010c0c010101010101012f2e2e2e2e2e2e2e01011101010101010101010101010101010101010101010c0c01010101010101010101010101010c0c0101010101010101010101010101010101010101010101010c0c01
01010101010c0c0101010101010101010101010f0f010101010101010101010101010101011101010101010c0c0101010101010101012e2e0101010101010101111111011111011101010101010101010101010c0c01010101010101010101010101010c0c0101010101010101010101111111111111111101010101010c0c01
010030000100000101320039000032010117000000001601011101111117000b0b0000000000000b0b0000000000000b0b00000009012e2e011700001617002324131313133013110101010101010101010000000000000b0b0000000000000b0b000000000000010101011700001601110000000000000b1900000000000001
013000000100000101040000000003010100003400000001010a13133000000b0b0000000030000b0b0000000000000b0b00000000012e2f0100000000000001111332131313130b0b00000000001601010000000000000b0b0000000000000b0b0000000000000b0b00000000000001110000000000000b1936000000000001
010000000100000b0b1601010101170b0b0000000000000b0b00130000000301010111151511010101000001220000010101040000012e2f01003b0000000301013013003213130b0b0000000000000b0b000000000003010100350035360001010016222217000b0b0000003400000111360000000000111100000000360011
010000300122000b0b0000000000000b0b0003050604000b0b00133013030101010101000001010101012d2c2c2d01010101010000012e2e01040000030101011113131313131311010101010400000b0b0003222201010101211335133503010100000000000001010101040000030111110000003600111113000000001301
01010101010101010101010101010101010101010101010101010111110101010101010c0c01010101010101010101010101010c0c012f2e0101050601010101110c0c0c0c0c0c110101010101010101010101010101010101010111011101010101010c0c01010101010101050601011111112d2d2d2d111111110c0c011111
01110101011111011101010101010101010111011111110101011101111101010101010c0c01010101010101010101010101010c0c012e2e0101010101010101010c0c0c0c0c0c01112e2e2e2e2e2e11010101010101010101010101010101010101010c0c010101010101010101010101010101010101010101010c0c010101
010a390000000011110000000000000b0b0039000000000b0b0030000030000b0b0000000000000b0b000000000009010100000000012f2e0100000000000001010000000000000101112f112f112f01013c000000003c01013c0000000000010100000000000001010a00000000160101170000000009010100000000000001
0100000000000001110000000000000b0b0000000000000b0b0000000000000b0b0000000000000b0b0000000000000b0b00000000012e2e0100000000000001010000000000000101003a003a003a011111000000001111111100000000000b0b0000000000000b0b00000000000001010000000000000b0b00000000000001
010000000000000b0b0011110101011101000036000000010100003600000001112d112222112d11010011010000000b0b00000122112e2f0100000000000001010001010101000b0b0000000000000b0b0000000000000b0b0000000000000b0b0003222204000b0b0000000000000b0b0000000000000b0b00000000000001
013500000000000b0b0015130000111101012d2d2d2d2d01112d2d2d2d2d11112e2e2f2f2f2f2f2f112d2c1111012d0111112d0111012e2e010000000000000101000b00000b000b0b0000000000000b0b0000000000000b0b000000030101010101010101010101010400000000000b0b000000000003010101012222010101
0101010c0c11010111111101010c0101012e2e2e2e2e2e2e2e2e2e2e2e2e2e2e2f2f012f2f012f2e2f2f2e2e2f2e2e2e2e2e2f2e2e2e2e2e010101010101010101012c2d2d2c01010101010101010101010101010101010101010101010101010101010101010101010101010101010101010101010101010101010101010101
0101010c0c01010101010101010c0101010101010101010101110111011111111111112f2f11111101010101010101010101010101010101010101010101010101010101010101010101010101010101010101010101010101010101010101010101010101010101010101010101010101010101010101010101010101010101
0101170000090101010000000000090101000000000000010117000016011101110000003100001101010101010101010101011700001601010000000000000101000000000000010100000000000001010000000000000101000000000000010100000000000001010000000000000101000000000000010100000000000001
010100000000000b0b0000000000000b0b0000000001000b0b000000000016111100000000000011011700000000000b0b00000000000001010000000000000101000000000000010100000000000001010000000000000101000000000000010100000000000001010000000000000101000000000000010100000000000001
010104000000000b0b0000000000000b0b0001000001000b0b0034000000000b0b0000000000000b0b0000000000000b0b00000037000001010000000000000101000000000000010100000000000001010000000000000101000000000000010100000000000001010000000000000101000000000000010100000000000001
0101010101010101010000003522010101000b36000b0001010400000304000b0b0000000000000b0b000003010101010101010400000301010000000000000101000000000000010100000000000001010000000000000101000000000000010100000000000001010000000000000101000000000000010100000000000001
0101010101010101011124241101010101012c2d2d2c2d01010105060111111111112d11112d111101010101010101010101010105060101010101010101010101010101010101010101010101010101010101010101010101010101010101010101010101010101010101010101010101010101010101010101010101010101
0101010101010101011123231101010101010101010101010101010101010101010101010101010101010101010101010101010101010101010101010101010101010101010101010101010101010101010101010101010101010101010101010101010101010101010101010101010101010101010101010101010101010101
0117000016010101010100000111111101000000000000010100000000000001010000000000000101000000000000010100000000000001010000000000000101000000000000010100000000000001010000000000000101000000000000010100000000000001010000000000000101000000000000010100000000000001
